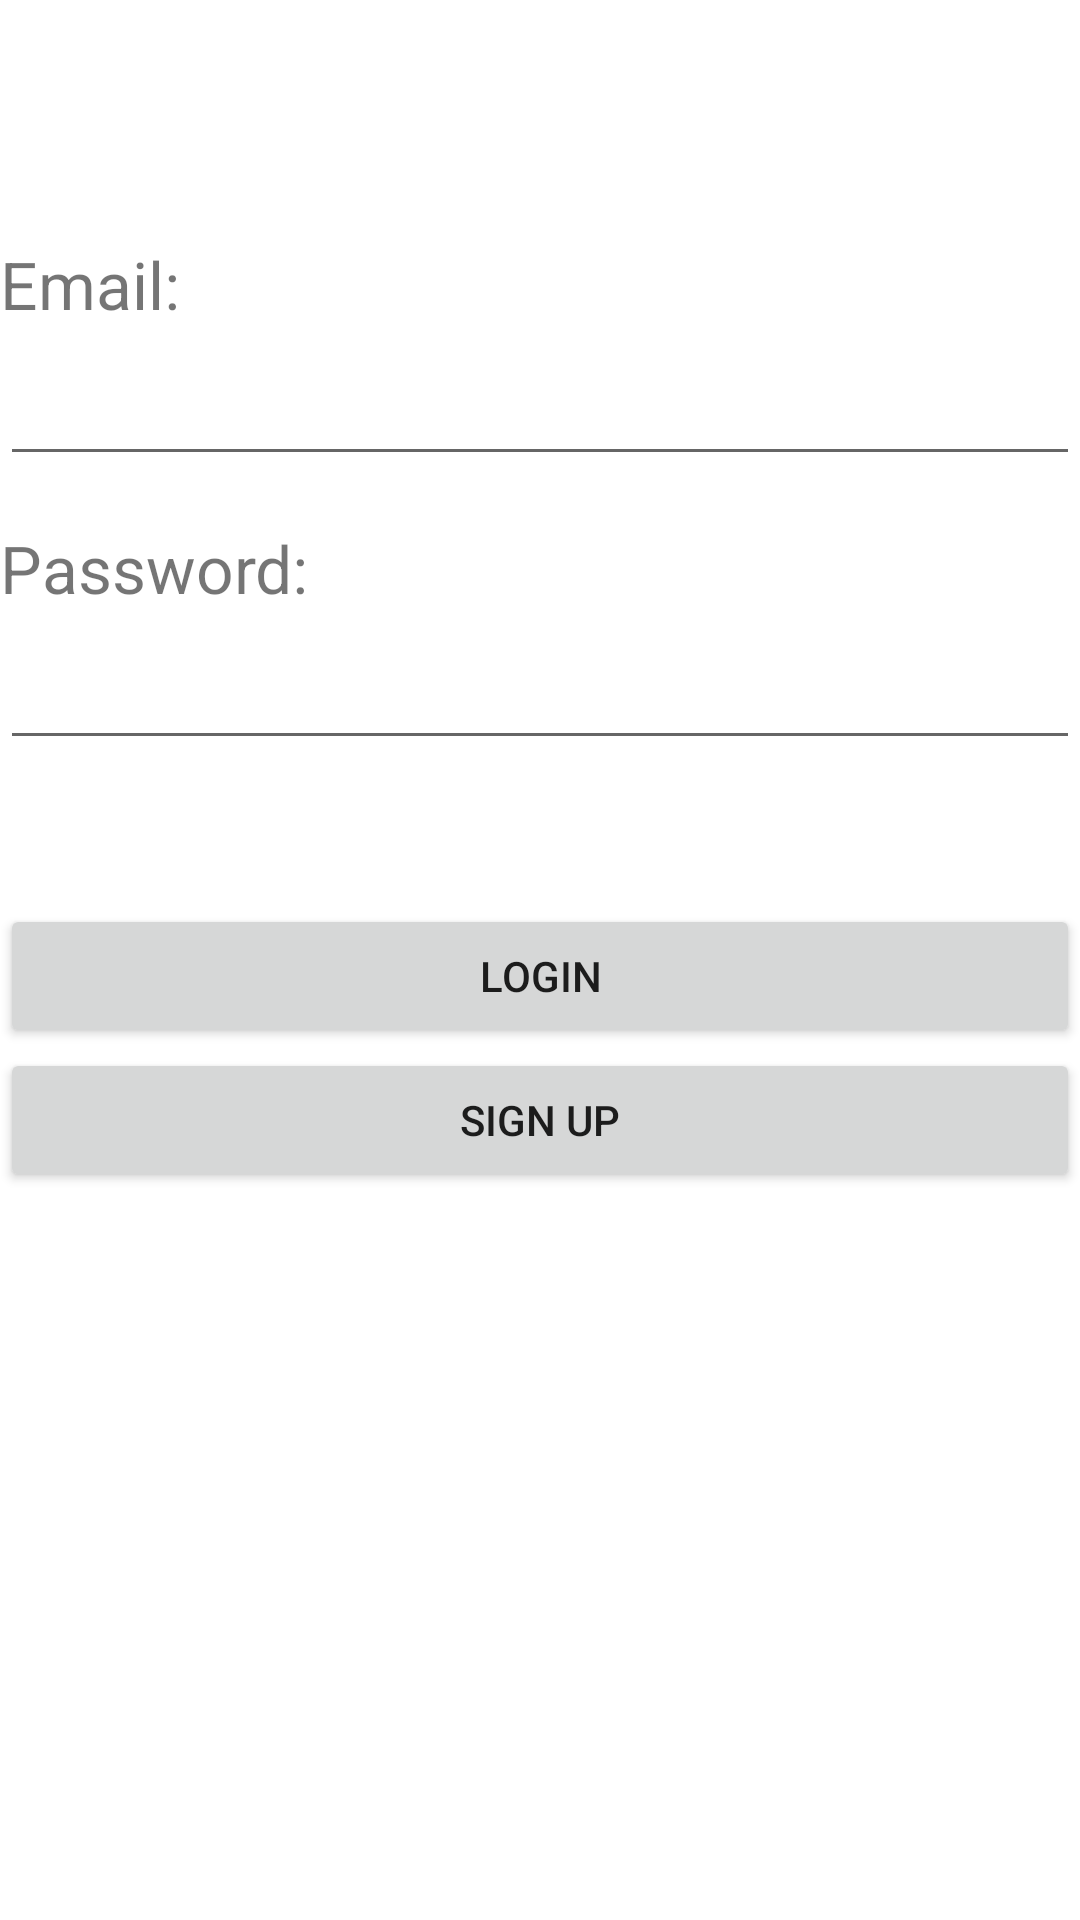

Android layout source for this screen:
<!-- AndroidManifest.xml: application theme Theme.ShoeStoreInventory -->
<!-- res/layout/fragment_login.xml -->
<?xml version="1.0" encoding="utf-8"?>
<layout
    xmlns:app="http://schemas.android.com/apk/res-auto"
    xmlns:tools="http://schemas.android.com/tools"
    xmlns:android="http://schemas.android.com/apk/res/android" >

    <data>
        <variable
            name="fragmentLogin"
            type="com.idplus.shoestoreinventory.screens.LoginFragment" />

    </data>

    <androidx.constraintlayout.widget.ConstraintLayout
        android:id="@+id/linearLayout"
        android:layout_width="match_parent"
        android:layout_height="match_parent"
        android:layout_margin="8dp"
        android:gravity="center_vertical">

        <TextView
            android:id="@+id/textView"
            android:layout_width="match_parent"
            android:layout_height="wrap_content"
            android:layout_marginTop="80dp"
            android:text="@string/email"
            android:textSize="22sp"
            app:layout_constraintEnd_toEndOf="parent"
            app:layout_constraintStart_toStartOf="parent"
            app:layout_constraintTop_toTopOf="parent" />

        <EditText
            android:id="@+id/edit_email"
            android:layout_width="match_parent"
            android:layout_height="wrap_content"
            android:layout_marginTop="8dp"
            android:inputType="textEmailAddress"
            app:layout_constraintEnd_toEndOf="parent"
            app:layout_constraintStart_toStartOf="parent"
            app:layout_constraintTop_toBottomOf="@+id/textView" />

        <TextView
            android:id="@+id/textView2"
            android:layout_width="match_parent"
            android:layout_height="wrap_content"
            android:layout_marginTop="16dp"
            android:text="@string/password"
            android:textSize="22sp"
            app:layout_constraintEnd_toEndOf="parent"
            app:layout_constraintStart_toStartOf="parent"
            app:layout_constraintTop_toBottomOf="@+id/edit_email" />

        <EditText
            android:id="@+id/edit_password"
            android:layout_width="match_parent"
            android:layout_height="wrap_content"
            android:layout_marginTop="8dp"
            android:inputType="textPassword"
            app:layout_constraintEnd_toEndOf="parent"
            app:layout_constraintStart_toStartOf="parent"
            app:layout_constraintTop_toBottomOf="@+id/textView2" />

        <Button
            android:id="@+id/btn_signup"
            android:layout_width="0dp"
            android:layout_height="wrap_content"
            android:layout_marginBottom="188dp"
            android:onClick="@{() -> fragmentLogin.accountLoginOrSignUp()}"
            android:text="@string/sign_up"
            app:layout_constraintBottom_toBottomOf="parent"
            app:layout_constraintEnd_toEndOf="parent"
            app:layout_constraintHorizontal_bias="0.0"
            app:layout_constraintStart_toStartOf="parent"
            app:layout_constraintTop_toBottomOf="@+id/btn_login"
            app:layout_constraintVertical_bias="0.0" />

        <Button
            android:id="@+id/btn_login"
            android:layout_width="0dp"
            android:layout_height="wrap_content"
            android:layout_marginTop="48dp"
            android:onClick="@{() -> fragmentLogin.accountLoginOrSignUp()}"
            android:text="@string/login_txt"
            app:layout_constraintEnd_toEndOf="parent"
            app:layout_constraintHorizontal_bias="0.0"
            app:layout_constraintStart_toStartOf="parent"
            app:layout_constraintTop_toBottomOf="@+id/edit_password" />

    </androidx.constraintlayout.widget.ConstraintLayout>
</layout>
<!-- resources referenced by this layout -->
<resources>
  <string name="email">Email:</string>
  <string name="login_txt">Login</string>
  <string name="password">Password:</string>
  <string name="sign_up">Sign Up</string>
  <style name="Theme.ShoeStoreInventory" parent="Theme.MaterialComponents.DayNight.DarkActionBar">
          
          <item name="colorPrimary">@android:color/holo_green_dark</item>
          <item name="colorPrimaryVariant">@color/yellow</item>
          <item name="colorOnPrimary">@android:color/background_light</item>
          
          <item name="colorSecondary">@color/colorPrimary</item>
          <item name="colorSecondaryVariant">@color/colorPrimaryDark</item>
          <item name="colorOnSecondary">@color/black</item>
          
          <item name="android:statusBarColor" tools:targetApi="l">?attr/colorPrimaryVariant</item>
          
      </style>
  <color name="yellow">#D0D673</color>
  <color name="colorPrimary">@android:color/holo_green_light</color>
  <color name="colorPrimaryDark">@android:color/holo_green_dark</color>
  <color name="black">#000000</color>
</resources>
